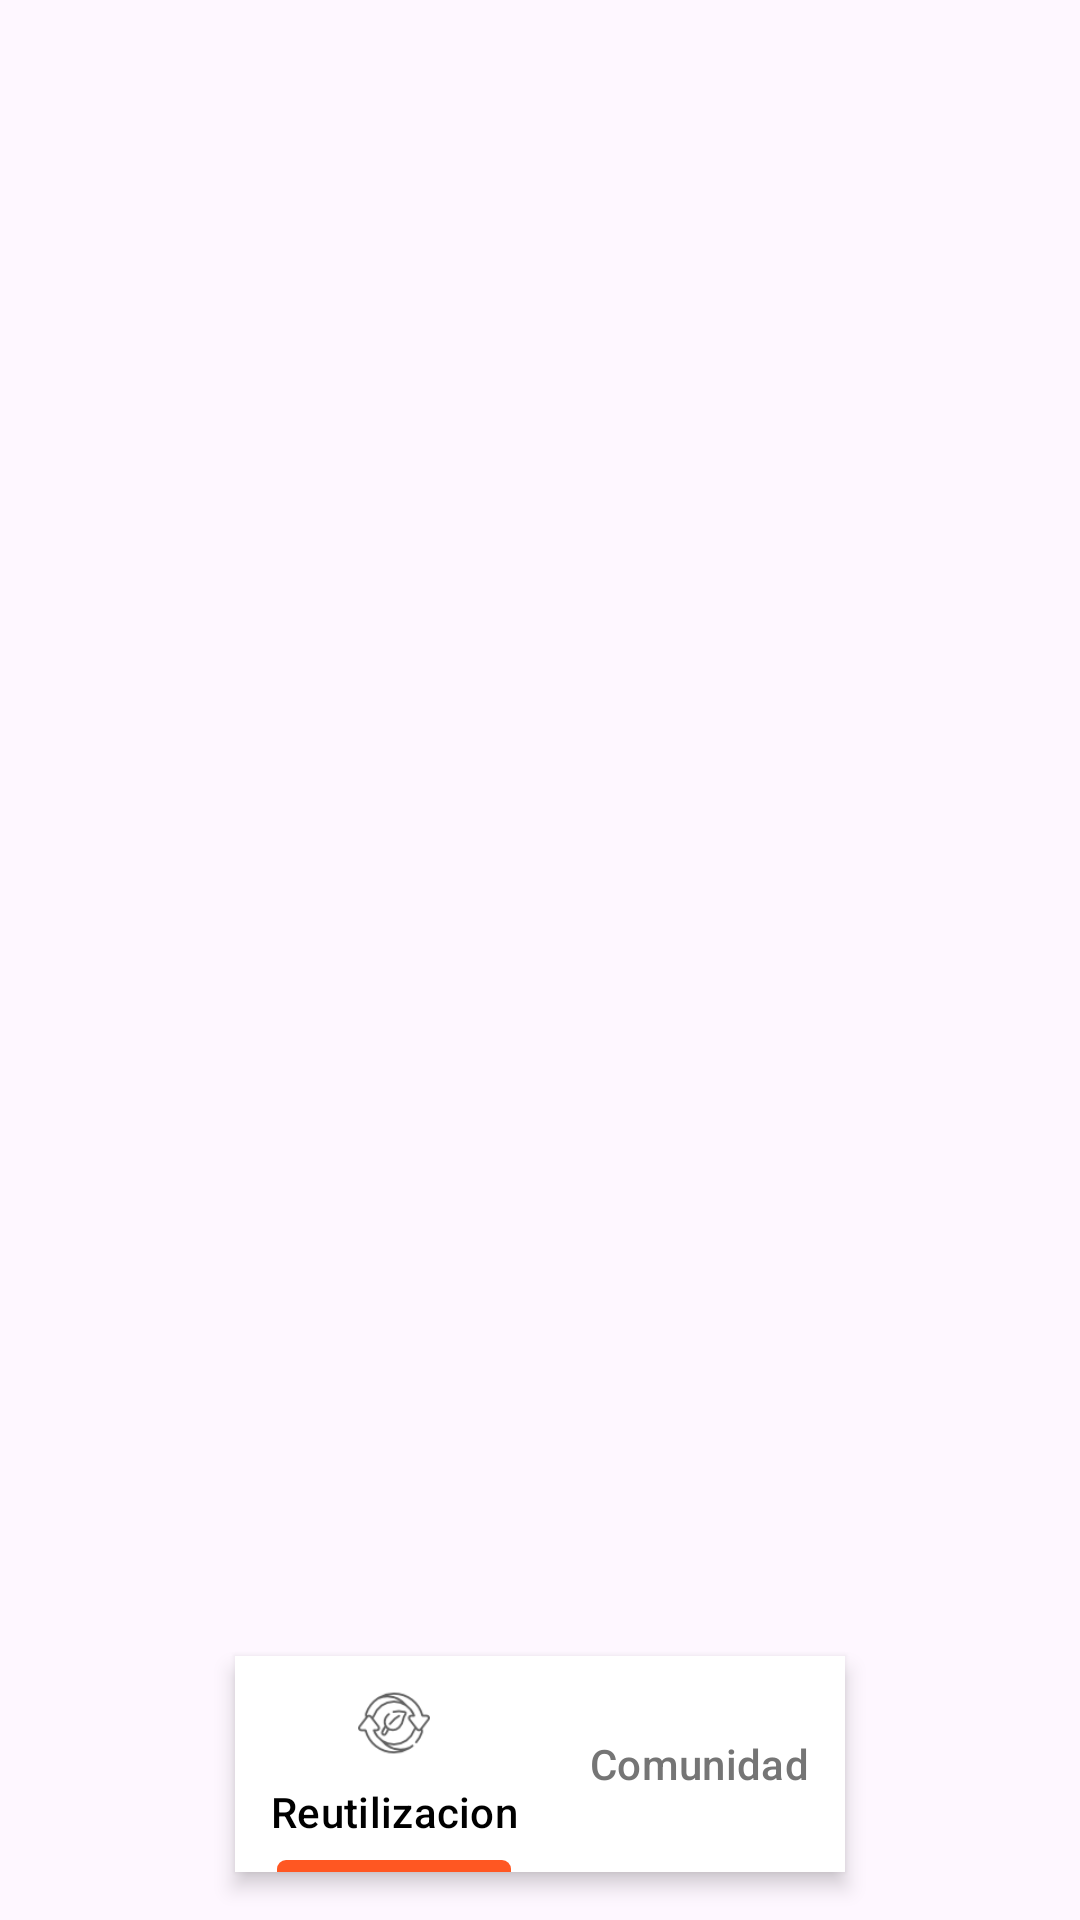

Here is an Android app screen rendered from its layout file. Give the layout XML and the strings, colors and styles it references.
<!-- AndroidManifest.xml: application theme Theme.AppRRR -->
<!-- res/layout/bottonbar.xml -->
<?xml version="1.0" encoding="utf-8"?>
<FrameLayout xmlns:android="http://schemas.android.com/apk/res/android"
    xmlns:app="http://schemas.android.com/apk/res-auto"
    android:layout_width="match_parent"
    android:layout_height="match_parent"
    android:background="?android:attr/windowBackground">

    <ScrollView
        android:layout_width="match_parent"
        android:layout_height="match_parent"
        android:layout_marginBottom="72dp"
        android:padding="16dp">



    </ScrollView>

    <com.google.android.material.tabs.TabLayout
        android:id="@+id/tablayaout"
        android:layout_width="wrap_content"
        android:layout_height="wrap_content"
        android:layout_gravity="center_horizontal|bottom"
        android:background="@color/tabBackgroundColor"
        android:elevation="4dp"
        app:tabIndicatorColor="@color/indicatorColor"
        app:tabIndicatorHeight="4dp"
        app:tabSelectedTextColor="@color/selectedTabTextColor"
        app:tabTextColor="@color/tabTextColor"
        app:tabIconTint="@color/tabIconColor"
        android:layout_marginBottom="16dp">

        <com.google.android.material.tabs.TabItem
            android:id="@+id/tab2"
            android:layout_width="wrap_content"
            android:layout_height="wrap_content"
            android:icon="@drawable/reutilizar"
            android:text="@string/reutilizacion" />

        <com.google.android.material.tabs.TabItem
            android:id="@+id/tab3"
            android:layout_width="wrap_content"
            android:layout_height="wrap_content"
            android:icon="@drawable/tabop3"
            android:text="@string/comunidad" />
    </com.google.android.material.tabs.TabLayout>

</FrameLayout>
<!-- resources referenced by this layout -->
<resources>
  <color name="indicatorColor">#FF5722</color>
  <color name="selectedTabTextColor">#000000</color>
  <color name="tabBackgroundColor">#FFFFFF</color>
  <color name="tabIconColor">#616161</color>
  <color name="tabTextColor">#757575</color>
  <!-- drawable reutilizar: png bitmap (drawable, 2679 bytes) -->
  <string name="comunidad">Comunidad</string>
  <string name="reutilizacion">Reutilizacion</string>
  <style name="Theme.AppRRR" parent="Base.Theme.AppRRR" />
  <style name="Base.Theme.AppRRR" parent="Theme.Material3.DayNight.NoActionBar">
          
          
          <item name="colorPrimary">@color/primary</item>
          <item name="colorPrimaryVariant">@color/primary_light</item>
          <item name="colorSecondary">@color/secondary_text</item>
          <item name="colorSecondaryVariant">@color/icons</item>
          <item name="colorOnSecondary">@color/primary_dark</item>
      </style>
  <color name="primary">#00bcd4</color>
  <color name="primary_light">#5ADDEA</color>
  <color name="secondary_text">#757575</color>
  <color name="icons">#5ADDEA</color>
  <color name="primary_dark">#0097a7</color>
</resources>
